Run: headless pygame with SDL's dummy video driver; simulated clock (each Clock.tick advances the game by its frame time, no real sleeping); random seed 0; keys injected as events and as key.get_pressed() state; no mouse input.
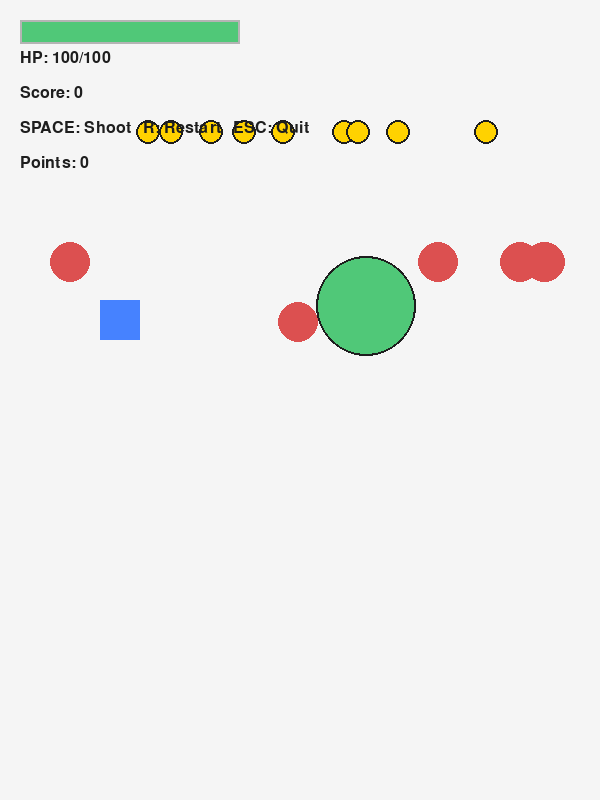
Frame 1 of 4 · flips 1–60 · no input
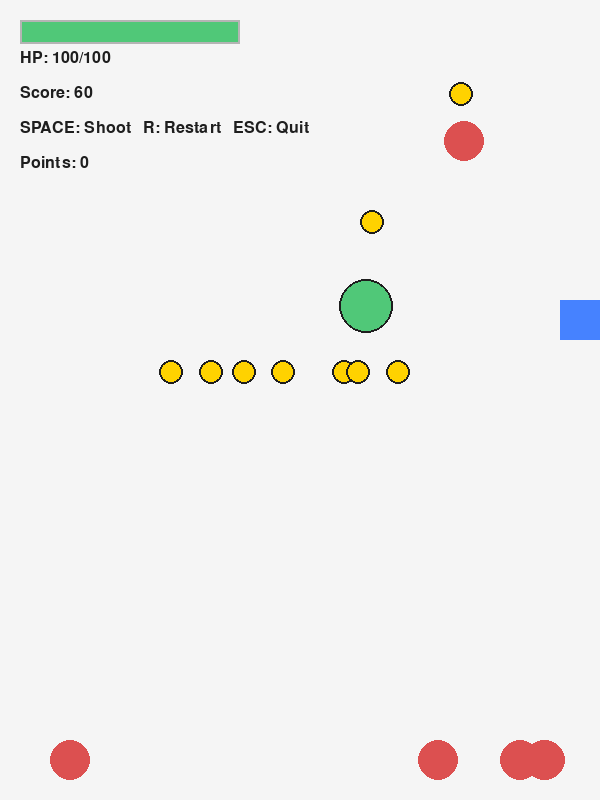
Frame 2 of 4 · flips 61–180 · tapped SPACE, RETURN · held RIGHT (→), D
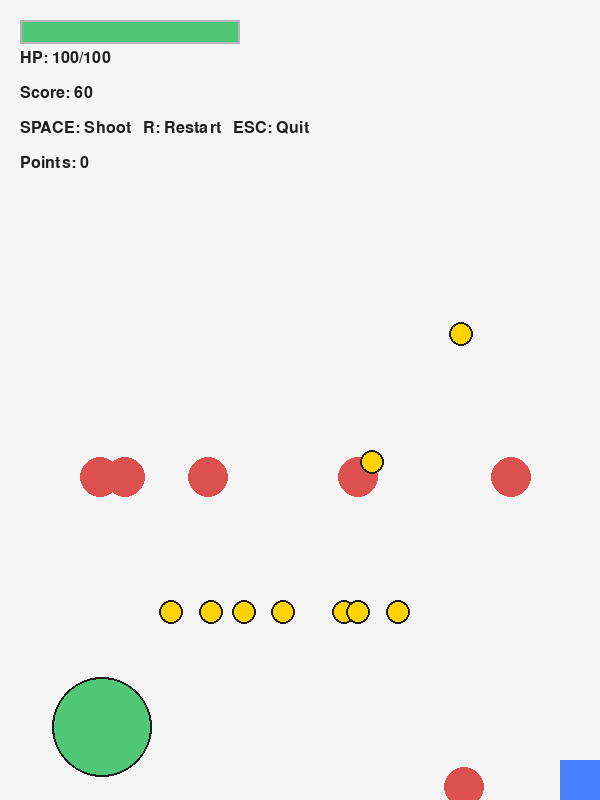
Frame 3 of 4 · flips 181–300 · held DOWN (↓), S
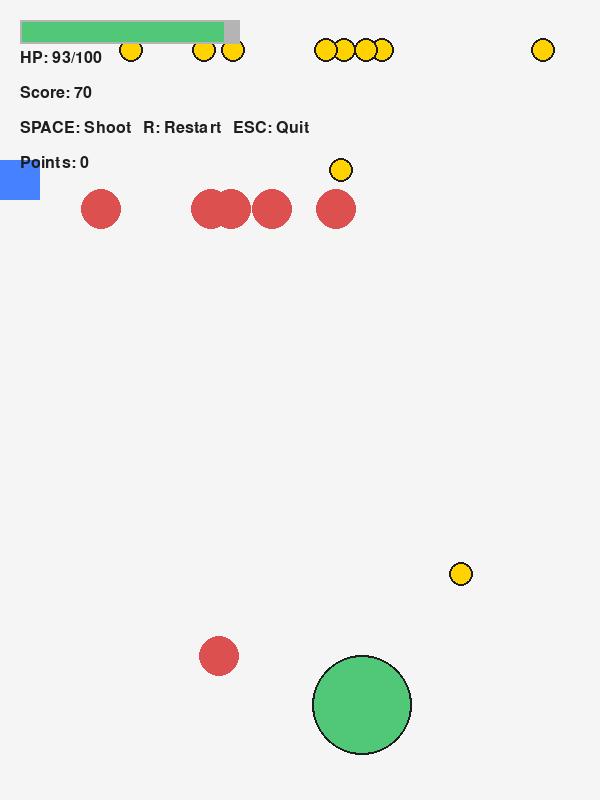
Frame 4 of 4 · flips 301–420 · held LEFT (←), A, UP (↑), W

The pygame program that drew these frames:

#  새로운 아이템/Enemy를 설계하여 추가하세요.
#조건
#1. GameObject를 상속받아 새 클래스를 만들것
#2. 기존 objects 리스트를 그대로 활용할 것
#3. 새로 만들 클래스의 인스턴스의 상태를 __변수와  @property 또는 메서드로 관리할 것(중요!!)
import pygame
import random
import sys
from abc import ABC, abstractmethod
import math

pygame.init()

WIDTH, HEIGHT = 600, 800
screen = pygame.display.set_mode((WIDTH, HEIGHT))
pygame.display.set_caption("Encapsulation")
clock = pygame.time.Clock()
font = pygame.font.SysFont("malgungothic", 24)
big_font = pygame.font.SysFont("malgungothic", 40)

WHITE = (245, 245, 245)
BLACK = (30, 30, 30)
BLUE = (70, 130, 255)
RED = (220, 80, 80)
GOLD = (255, 210, 0)
GREEN = (80, 200, 120)
GRAY = (180, 180, 180)

class GameObject(ABC):
    def __init__(self):
        self.__alive = True

    @property
    def is_alive(self):
        return self.__alive

    def destroy(self):
        self.__alive = False

    @property
    def can_collide_with_player(self):
        return False

    @property
    def can_collide_with_bullet(self):
        return False

    @property
    def is_bullet(self):
        return False

    @property
    @abstractmethod
    def rect(self):
        pass

    @abstractmethod
    def update(self):
        pass

    @abstractmethod
    def draw(self, surface):
        pass

    def on_player_collision(self, player):
        pass

    def on_bullet_collision(self, bullet, player):
        pass

class Player(GameObject):
    def __init__(self):
        super().__init__()
        self.__x = 100
        self.__y = 300
        self.__size = 40
        self.__speed = 5

        self.__max_hp = 100
        self.__hp = 100
        self.__score = 0
        self.__points = 0

    @property
    def x(self):
        return self.__x

    @x.setter
    def x(self, value):
        if isinstance(value, (int, float)):
            self.__x = max(0, min(WIDTH - self.__size, value))

    @property
    def y(self):
        return self.__y

    @y.setter
    def y(self, value):
        if isinstance(value, (int, float)):
            self.__y = max(0, min(HEIGHT - self.__size, value))

    @property
    def hp(self):
        return self.__hp

    @property
    def points(self):
        return self.__points

    @hp.setter
    def hp(self, value):
        if isinstance(value, (int, float)):
            self.__hp = max(0, min(self.__max_hp, int(value)))

    @property
    def max_hp(self):
        return self.__max_hp

    @property
    def score(self):
        return self.__score

    @score.setter
    def score(self, value):
        if isinstance(value, (int, float)):
            self.__score = max(0, int(value))
    @points.setter
    def points(self, value):
        if isinstance(value, (int, float)):
            self.__points = max(0, int(value))
    @property
    def is_dead(self):
        return not self.is_alive

    @property
    def rect(self):
        return pygame.Rect(int(self.__x), int(self.__y), self.__size, self.__size)

    def shoot(self):
        return Bullet(self.__x + self.__size, self.__y + self.__size // 2)

    def take_damage(self, amount):
        if amount >= 0 and self.is_alive:
            self.hp -= amount
            if self.__hp <= 0:
                self.destroy()

    def add_score(self, amount):
        if amount >= 0:
            self.score += amount

    def add_hp(self, amount):
        if amount >= 0:
            self.hp += amount
    def add_points(self, amount):
        if amount >=0:
            self.points += amount

    def update(self):
        if not self.is_alive:
            return

        keys = pygame.key.get_pressed()
        if keys[pygame.K_LEFT]:
            self.x -= self.__speed
        if keys[pygame.K_RIGHT]:
            self.x += self.__speed
        if keys[pygame.K_UP]:
            self.y -= self.__speed
        if keys[pygame.K_DOWN]:
            self.y += self.__speed

    def draw(self, surface):
        color = GRAY if self.is_dead else BLUE
        pygame.draw.rect(surface, color, self.rect)


class Enemy(GameObject):
    def __init__(self):
        super().__init__()
        self.__radius = 20
        self.__speed = random.choice([3, 4, 5])
        self.reset()
        self.__speed_multiplier = 1.0

    @property
    def speed_multiplier(self):
        return self.__speed_multiplier

    @speed_multiplier.setter
    def speed_multiplier(self, value):
        self.__speed_multiplier = min(value, 3.0)

    @property
    def current_speed(self):
        return self.__speed * self.__speed_multiplier

    @property
    def can_collide_with_player(self):
        return True

    @property
    def can_collide_with_bullet(self):
        return True

    @property
    def rect(self):
        return pygame.Rect(
            int(self.__x - self.__radius),
            int(self.__y - self.__radius),
            self.__radius * 2,
            self.__radius * 2
        )

    def reset(self):
        self.__y = self.__radius
        self.__x = random.randint(50, WIDTH - 50)

    def update(self):
        self.__y += self.current_speed
        if self.__y > HEIGHT+self.__radius:
            self.reset()

    def draw(self, surface):
        pygame.draw.circle(surface, RED, (int(self.__x), int(self.__y)), self.__radius)

    def on_player_collision(self, player):
        player.take_damage(1)

    def on_bullet_collision(self, bullet, player):
        if self.is_alive and bullet.is_alive:
            player.add_score(20)
            player.add_points(10)
            self.reset()
            bullet.destroy()
    @property # homing bullet에서 접근할 수 있게 getter 설정
    def x(self):
        return self.__x
    @property
    def y(self):
        return self.__y

class Coin(GameObject):
    def __init__(self):
        super().__init__()
        self.__radius = 12
        self.__dy = 2
        self.__direction = 1
        self.reset()
    @property
    def can_collide_with_player(self):
        return True

    @property
    def can_collide_with_bullet(self):
        return True

    @property
    def rect(self):
        return pygame.Rect(
            int(self.__x - self.__radius),
            int(self.__y - self.__radius),
            self.__radius * 2,
            self.__radius * 2
        )

    def reset(self):
        self.__x = random.randint(100, WIDTH - 50)
        self.__y = self.__radius

    def update(self):
        self.__y += self.__dy * self.__direction
        if self.__y > HEIGHT + self.__radius:
            self.reset()

    def draw(self, surface):
        pygame.draw.circle(surface, GOLD, (int(self.__x), int(self.__y)), self.__radius)
        pygame.draw.circle(surface, BLACK, (int(self.__x), int(self.__y)), self.__radius, 2)

    def on_player_collision(self, player):
        player.add_score(10)
        self.reset()

    def on_bullet_collision(self, bullet, player):
        if self.is_alive and bullet.is_alive:
            player.add_score(50)
            self.reset()
            bullet.destroy()


class Bullet(GameObject):
    def __init__(self, x, y):
        super().__init__()
        self.__x = x
        self.__y = y
        self.__speed = 10
        self.__radius = 5

    @property
    def is_bullet(self):
        return True

    @property
    def rect(self):
        return pygame.Rect(
            int(self.__x - self.__radius),
            int(self.__y - self.__radius),
            self.__radius * 2,
            self.__radius * 2
        )

    def update(self):
        self.__y -= self.__speed
        if self.__y < self.__radius:
            self.destroy()

    def draw(self, surface):
        pygame.draw.circle(surface, BLACK, (int(self.__x), int(self.__y)), self.__radius)

class HomingBullet(GameObject): # 새로 만든 클래스, 유도탄 (궁극기 느낌)
    def __init__(self, x, y):
        super().__init__() # 상속
        self.__x=x # 네임 맹글링
        self.__y=y
        self.__speed=6
        self.__radius=6
    @property # 캡슐화 getter 설정, setter는 따로 없음.
    def is_bullet(self):
        return True
    @property
    def rect(self): # 추상클래스 상속, 오버라이딩
        return pygame.Rect(
            int(self.__x - self.__radius),
            int(self.__y - self.__radius),
            self.__radius * 2,
            self.__radius * 2
        )
    def update(self): # 추상클래스 상속, 오버라이딩
        target = None
        min_dist = float('inf')
        for obj in objects:
            if isinstance(obj, Enemy) and obj.is_alive: #obj가 적인지 판단
                dx = obj.x-self.__x
                dy = obj.y-self.__y
                dist=math.hypot(dx,dy) #obj가 적이면 적까지 거리 구하기
                if dist < min_dist:
                    min_dist = dist # 가장 가까운 적을 고른다.
                    target = obj # 가장 가까운 적을 고른다.
        if target: # 가장 가까운 적에 대해
            dx = target.x - self.__x # 거리 산정
            dy = target.y - self.__y # 거리 산정
            dist = math.hypot(dx, dy) # 거리 산정
            if dist != 0: # 만약 아직 적에 도달하지 않았다면
                self.__x += self.__speed * dx/dist # 그 쪽으로 이동 --> 유도탄
                self.__y += self.__speed * dy/dist # 그 쪽으로 이동 --> 유도탄
            if self.__x <0 or self.__x>WIDTH or self.__y<0 or self.__y>HEIGHT:
                self.destroy() # 밖으로 나가면 사망
    def draw(self, surface): # 추상 클래스 상속, 오버라이딩
        pygame.draw.circle(surface, (150,0,200), (int(self.__x), int(self.__y)), self.__radius)

class Heal(GameObject):

    def __init__(self):
        super().__init__() # 상속
        self.__radius = 50 # 네임 맹글링
        self.reset()
        self.__time = 50 # 회복할 수 있는 시간
        self.__realtime = 200 # 같은 위치에 남아 있는 시간

    @property # 캡슐화 getter 설정
    def can_collide_with_player(self):
        return True

    @property # 캡슐화 getter 설정, 추상메서드 상속, 오버라이딩
    def rect(self):
        return pygame.Rect(
            int(self.__x - self.__radius),
            int(self.__y - self.__radius),
            self.__radius * 2,
            self.__radius * 2
        )

    def reset(self): # 추상 메서드 상속, 오버라이딩
        self.__x = random.randint(self.__radius, WIDTH - self.__radius)
        self.__y = random.randint(self.__radius, HEIGHT - self.__radius)
        self.__time = 50
        self.__radius = 50
        self.__realtime = 200

    def update(self): # 추상 메서드 상속, 오버라이딩
        self.__realtime -= 1
        if self.__realtime <=0: # 200 프레임 지나면 다른 위치에 생성되게 설정
            self.reset()
        pass

    def draw(self, surface):
        pygame.draw.circle(surface, GREEN, (int(self.__x), int(self.__y)), self.__radius)
        pygame.draw.circle(surface, BLACK, (int(self.__x), int(self.__y)), self.__radius, 2)

    def on_player_collision(self, player):
        self.__time -= 1
        self.__radius -= 1 # 회복 장판에 있으면 동그라미 크기 줄어들게 설정
        player.add_hp(1) # 회복 장판에 있으면 프래임당 생명 1회복
        if self.__time <= 0: # 만약 50HP 이미 먹었으면 다른 위치에 생기게 설정
            self.reset()

def draw_ui(surface, player):
    bar_x, bar_y = 20, 20
    bar_w, bar_h = 220, 24

    pygame.draw.rect(surface, GRAY, (bar_x, bar_y, bar_w, bar_h))
    current_w = bar_w * (player.hp / player.max_hp)
    pygame.draw.rect(surface, GREEN, (bar_x, bar_y, current_w, bar_h))
    pygame.draw.rect(surface, BLACK, (bar_x, bar_y, bar_w, bar_h), 2)
    pygame.draw.rect(surface, GRAY, (bar_x, bar_y, bar_w, bar_h), 2)

    hp_text = font.render(f"HP: {player.hp}/{player.max_hp}", True, BLACK)
    score_text = font.render(f"Score: {player.score}", True, BLACK)
    info_text = font.render("SPACE: Shoot   R: Restart   ESC: Quit", True, BLACK)
    points_text = font.render(f"Points: {player.points}", True, BLACK)

    surface.blit(hp_text, (20, 50))
    surface.blit(score_text, (20, 85))
    surface.blit(info_text, (20, 120))
    surface.blit(points_text, (20,155))

def draw_game_over(surface, player):
    msg1 = big_font.render("GAME OVER", True, RED)
    msg2 = font.render(f"Final Score: {player.score}", True, BLACK)
    msg3 = font.render("R: Restart   ESC: Quit", True, BLACK)

    surface.blit(msg1, (WIDTH // 2 - msg1.get_width() // 2, 220))
    surface.blit(msg2, (WIDTH // 2 - msg2.get_width() // 2, 280))
    surface.blit(msg3, (WIDTH // 2 - msg3.get_width() // 2, 320))

def create_objects():
    player = Player()
    objects = [player]

    for _ in range(6):
        objects.append(Enemy())

    for _ in range(10):
        objects.append(Coin())

    objects.append(Heal()) # 하나만 (장판은 하나씩만 만들어지게 )

    return player, objects

start_ticks = pygame.time.get_ticks() # 게임 시작 시간 기록

player, objects = create_objects()


while True:
    clock.tick(60)

    elasped_time = pygame.time.get_ticks() - start_ticks
    current_difficulty = 1.0 + (elasped_time / 10000) * 0.2

    # 시간에 따라 적이 내려오는 속도를 증가시키기 위한 방안

    for event in pygame.event.get():
        if event.type == pygame.QUIT:
            pygame.quit()
            sys.exit()
        if event.type == pygame.KEYDOWN:
            if event.key == pygame.K_ESCAPE:
                pygame.quit()
                sys.exit()

            if not player.is_dead and event.key == pygame.K_SPACE:
                objects.append(player.shoot())
            if not player.is_dead and event.key == pygame.K_RETURN and player.points>=100:
                player.points -= 100
                for _ in range(6):
                    objects.append(HomingBullet(player.x, player.y)) # 궁극기 한번에 유도탄 6개 발사
            # 같은 위치에 생성되게 만들어서 6번 튕기는 효과 구현 (유도 탁구공 같은 느낌)
            if player.is_dead and event.key == pygame.K_r:
                player, objects = create_objects()

    if not player.is_dead:
        for obj in objects:
            if isinstance(obj, Enemy):
                obj.speed_multiplier = current_difficulty # 시간에 따라 내려오는 속도 증가하도록 설정
            obj.update()
        bullets = [obj for obj in objects if obj.is_bullet]
        player_targets = [
            obj for obj in objects
            if obj is not player and obj.can_collide_with_player
        ]
        bullet_targets = [
            obj for obj in objects
            if obj is not player and obj.can_collide_with_bullet
        ]

        for obj in player_targets:
            if obj.is_alive and player.rect.colliderect(obj.rect):
                obj.on_player_collision(player)

        for bullet in bullets:
            for obj in bullet_targets:
                if bullet.is_alive and obj.is_alive and bullet.rect.colliderect(obj.rect):
                    obj.on_bullet_collision(bullet, player)

        objects = [obj for obj in objects if obj.is_alive or obj is player]

    screen.fill(WHITE)

    for obj in objects:
        obj.draw(screen)

    draw_ui(screen, player)

    if player.is_dead:
        draw_game_over(screen, player)

    pygame.display.flip()

# 1.   player._hp -= 10 대신
# player.take_damage(10) 또는 player.hp -= 10을 사용해야 하는 이유를 설명하시오.

# player._hp처럼 내부 변수에 직접 접근하면 클래스 내부에서 설정한 규칙(예: 최소값, 최대값, 사망 처리 등)이 무시된다.
#
# 반면 player.take_damage(10)이나 player.hp -= 10을 사용하면 HP가 0 이하로 내려가지 않도록 제한되고
# HP가 0이 되면 destroy()가 호출되는 등 객체의 상태를 안전하게 유지할 수 있다
# 즉, 메서드나 property를 사용하면 객체의 일관성과 안정성을 보장할 수 있기 때문에 직접 접근하면 안 된다.

# 2.  player.hp = player.hp + 20 대신
# player._hp += 20을 사용하면 어떤 문제가 발생할 수 있는지 설명하시오.

# player._hp += 20처럼 직접 값을 변경하면 다음과 같은 문제가 발생한다:
#
# 최대 HP(100)를 초과할 수 있음
# 음수나 비정상적인 값이 들어갈 가능성 있음
# 체력 관련 로직(예: 사망 처리)이 제대로 작동하지 않을 수 있음
#
# 반면 player.hp = player.hp + 20은 setter를 거치기 때문에 자동으로 0 ~ max_hp 범위로 제한된다.
#
# 👉 즉, 직접 접근하면 게임 규칙이 깨질 수 있다

# 3.  player가 무적 상태일 때 데미지를 받지 않도록 구현하려고 한다. 이를 Enemy에서 처리하는 것과 Player에서 처리하는 것 중 어떤 것이 더 적절한지 설명하시오.

# 👉 Player에서 처리하는 것이 더 적절하다.
#
# 이유:
#
# “무적 상태”는 Player의 상태(속성)이기 때문. Enemy는 단순히 공격을 시도하는 역할만 해야 한다
# Player가 “나는 지금 데미지를 받을 수 있는 상태인가?”를 판단해야 한다
# 만약 Enemy에서 처리하면:
#
# 모든 Enemy 클래스에 무적 조건을 넣어야 함 (비효율적)
# 코드 중복 발생
# 확장성 떨어짐
#
# 👉 따라서
# 상태의 주인은 Player → Player에서 처리하는 것이 객체지향적으로 올바른 설계이다.


# 4.    현재 hp가 0~100 사이로 제한되어 있다.
# 만약 최대 HP를 200으로 변경하려면
# 캡슐화가 잘 된 코드와 그렇지 않은 코드에서 어떤 차이가 발생하는지 설명하시오.

# ✔ 캡슐화가 잘 된 코드
# __max_hp = 200 한 줄만 수정하면 됨 setter가 자동으로 새로운 범위 적용
# 다른 코드 수정 필요 없음
#
# 👉 유지보수 매우 쉬움
#
# ✔ 캡슐화가 안 된 코드
# 여러 곳에서 직접 _hp를 수정하고 있다면
# 모든 코드에서 조건을 직접 바꿔야 함 (ex: 100 → 200)
# 실수로 일부만 수정하면 버그 발생
#
# 👉 유지보수 매우 어려움 + 오류 가능성 높음

# 5. @property를 쓰는 것과 get_hp() / set_hp() 메서드를 쓰는 것의 차이를 설명하시오

# @property 방식
# player.hp = 50
# print(player.hp)
# 변수처럼 자연스럽게 사용 가능
# 코드가 간결하고 가독성이 좋음
# 내부에서는 getter/setter가 동작

# get/set 방식
# player.set_hp(50)
# print(player.get_hp())
# 함수 호출 형태라서 코드가 길어짐
# 직관성이 떨어짐

# 핵심 차이
# 구분	@property	get/set
# 사용 방식	변수처럼 사용	함수 호출
# 가독성	좋음	상대적으로 나쁨
# 내부 동작	getter/setter 동일	동일
#
# 👉 결론:
# 기능은 같지만 @property가 더 파이썬스럽고 깔끔하다.
